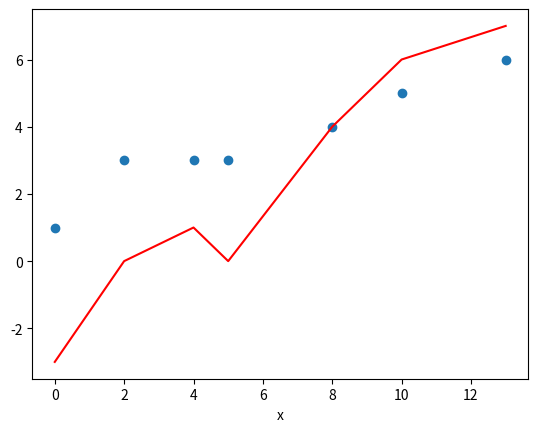

This chart was generated by the following Python code:
'''
================
Exercise 1
================

1. Create three lists of integers:

    x = [0,2,4,5,8,10,13]
    y = [1,3,3,3,4,5,6]
    z = [-3,0,1,0,4,6,7]

2. Generate a scatter plot of `y` against  `x`

3. On the same axes, create a line plot of `z` against `x`

4. Alter your figure so it has the following:
    - The line for `z` against `x` is red 
    - x axis label: `x`
    - A legend showing which data is `z` and which is `y`

5. Save your plot as a .pdf file
'''

import matplotlib.pyplot as plt

x = [0,2,4,5,8,10,13]
y = [1,3,3,3,4,5,6]
z = [-3,0,1,0,4,6,7]

plt.plot(x, y, 'o', label='y data')
plt.plot(x, z, 'r', label='z data')
plt.xlabel('x')
plt.savefig('figure_1.pdf')
plt.show()